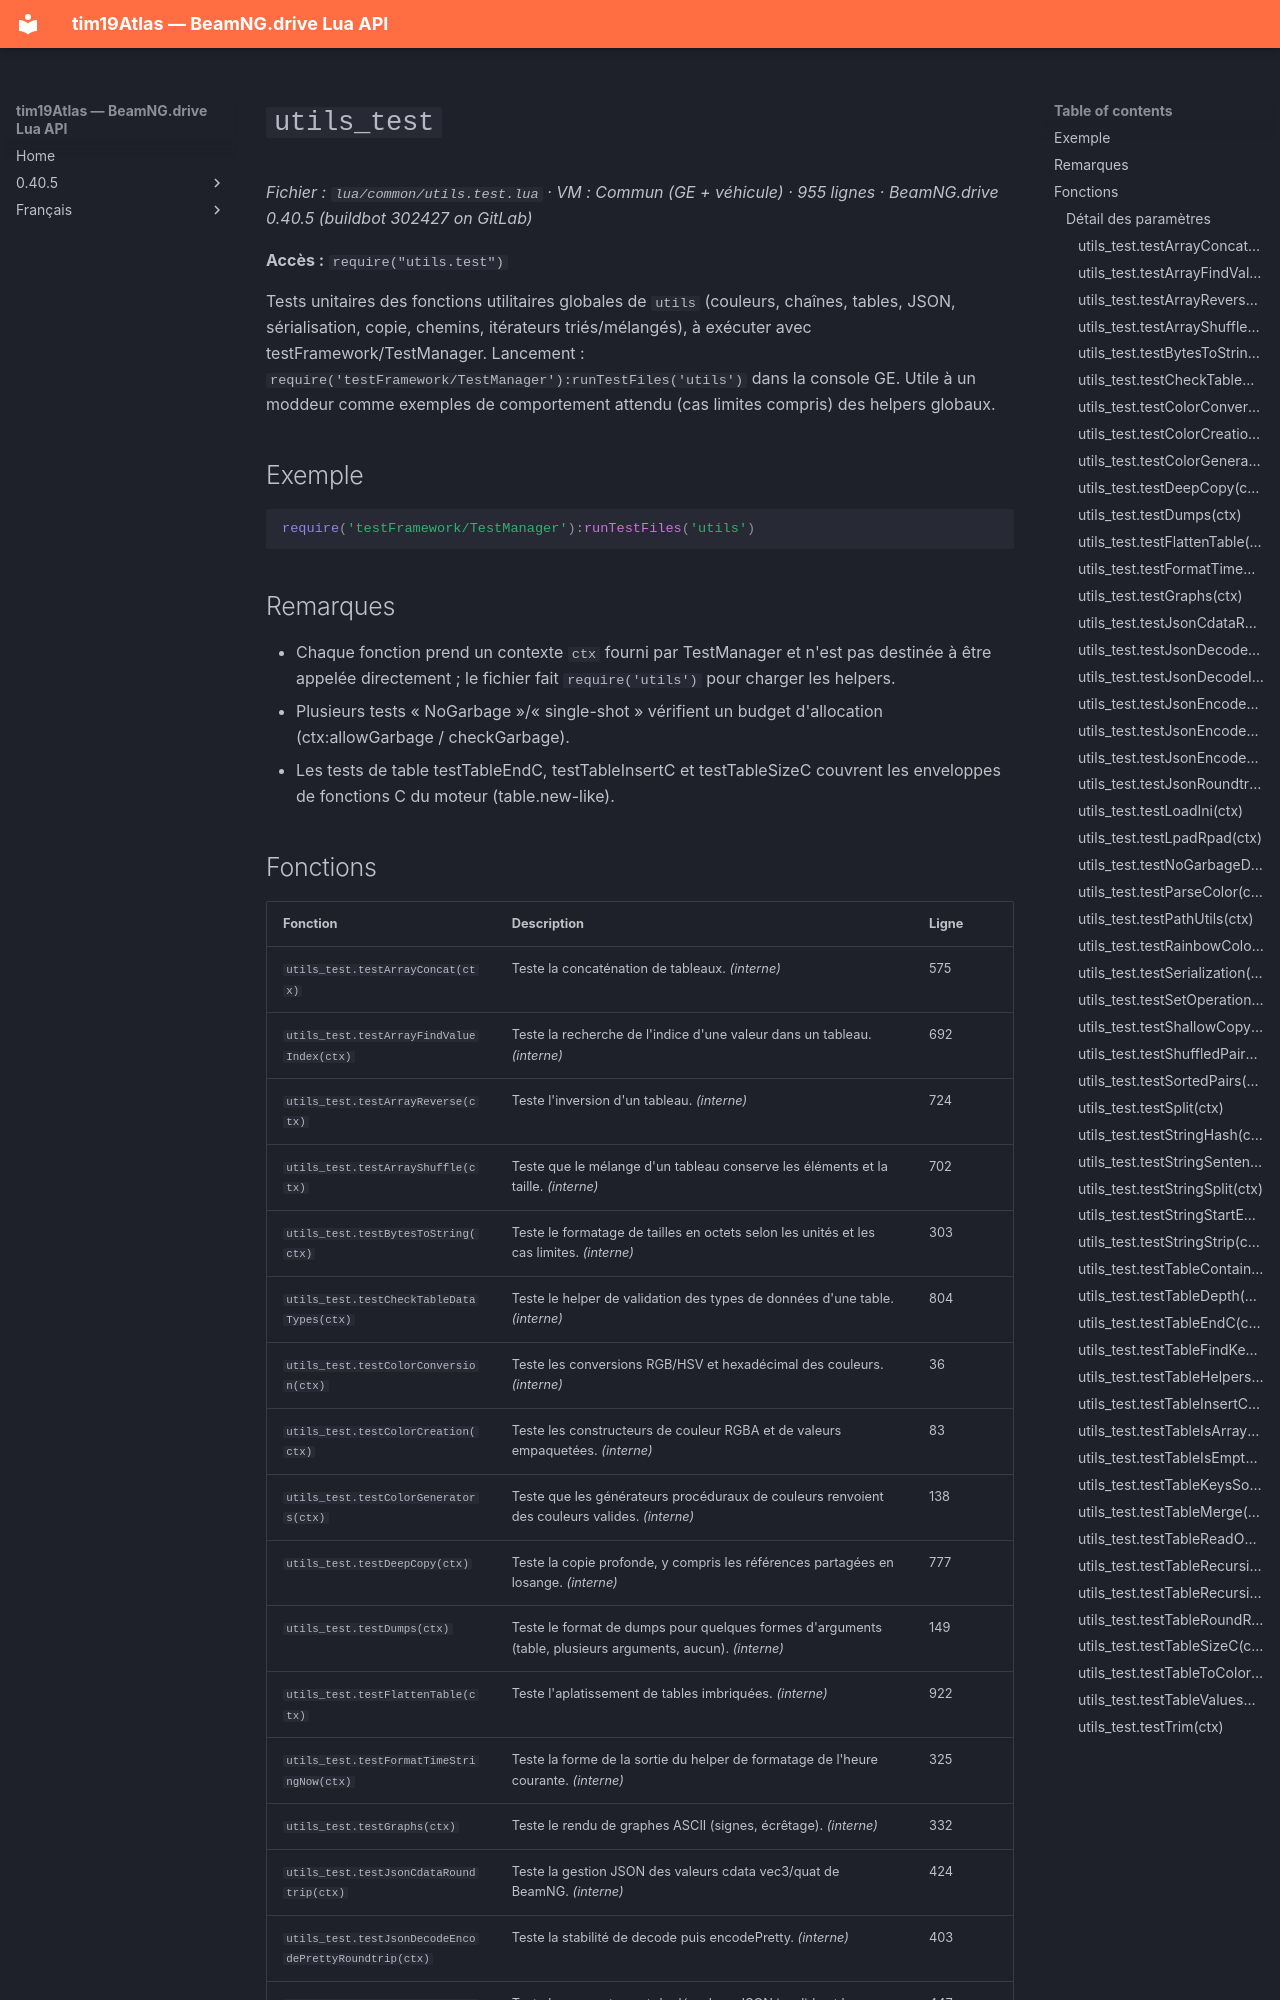

repository: Tim0219800/beamng-lua-atlas · page: fr/0.40.5/common/utils.test.html · generator: mkdocs

# `utils_test`

*Fichier : `lua/common/utils.test.lua` · VM : Commun (GE + véhicule) · 955 lignes · BeamNG.drive 0.40.5 (buildbot 302427 on GitLab)*

**Accès :** `require("utils.test")`

Tests unitaires des fonctions utilitaires globales de `utils` (couleurs, chaînes, tables, JSON, sérialisation, copie, chemins, itérateurs triés/mélangés), à exécuter avec testFramework/TestManager. Lancement : `require('testFramework/TestManager'):runTestFiles('utils')` dans la console GE. Utile à un moddeur comme exemples de comportement attendu (cas limites compris) des helpers globaux.

## Exemple

```lua
require('testFramework/TestManager'):runTestFiles('utils')
```

## Remarques

- Chaque fonction prend un contexte `ctx` fourni par TestManager et n'est pas destinée à être appelée directement ; le fichier fait `require('utils')` pour charger les helpers.
- Plusieurs tests « NoGarbage »/« single-shot » vérifient un budget d'allocation (ctx:allowGarbage / checkGarbage).
- Les tests de table testTableEndC, testTableInsertC et testTableSizeC couvrent les enveloppes de fonctions C du moteur (table.new-like).
